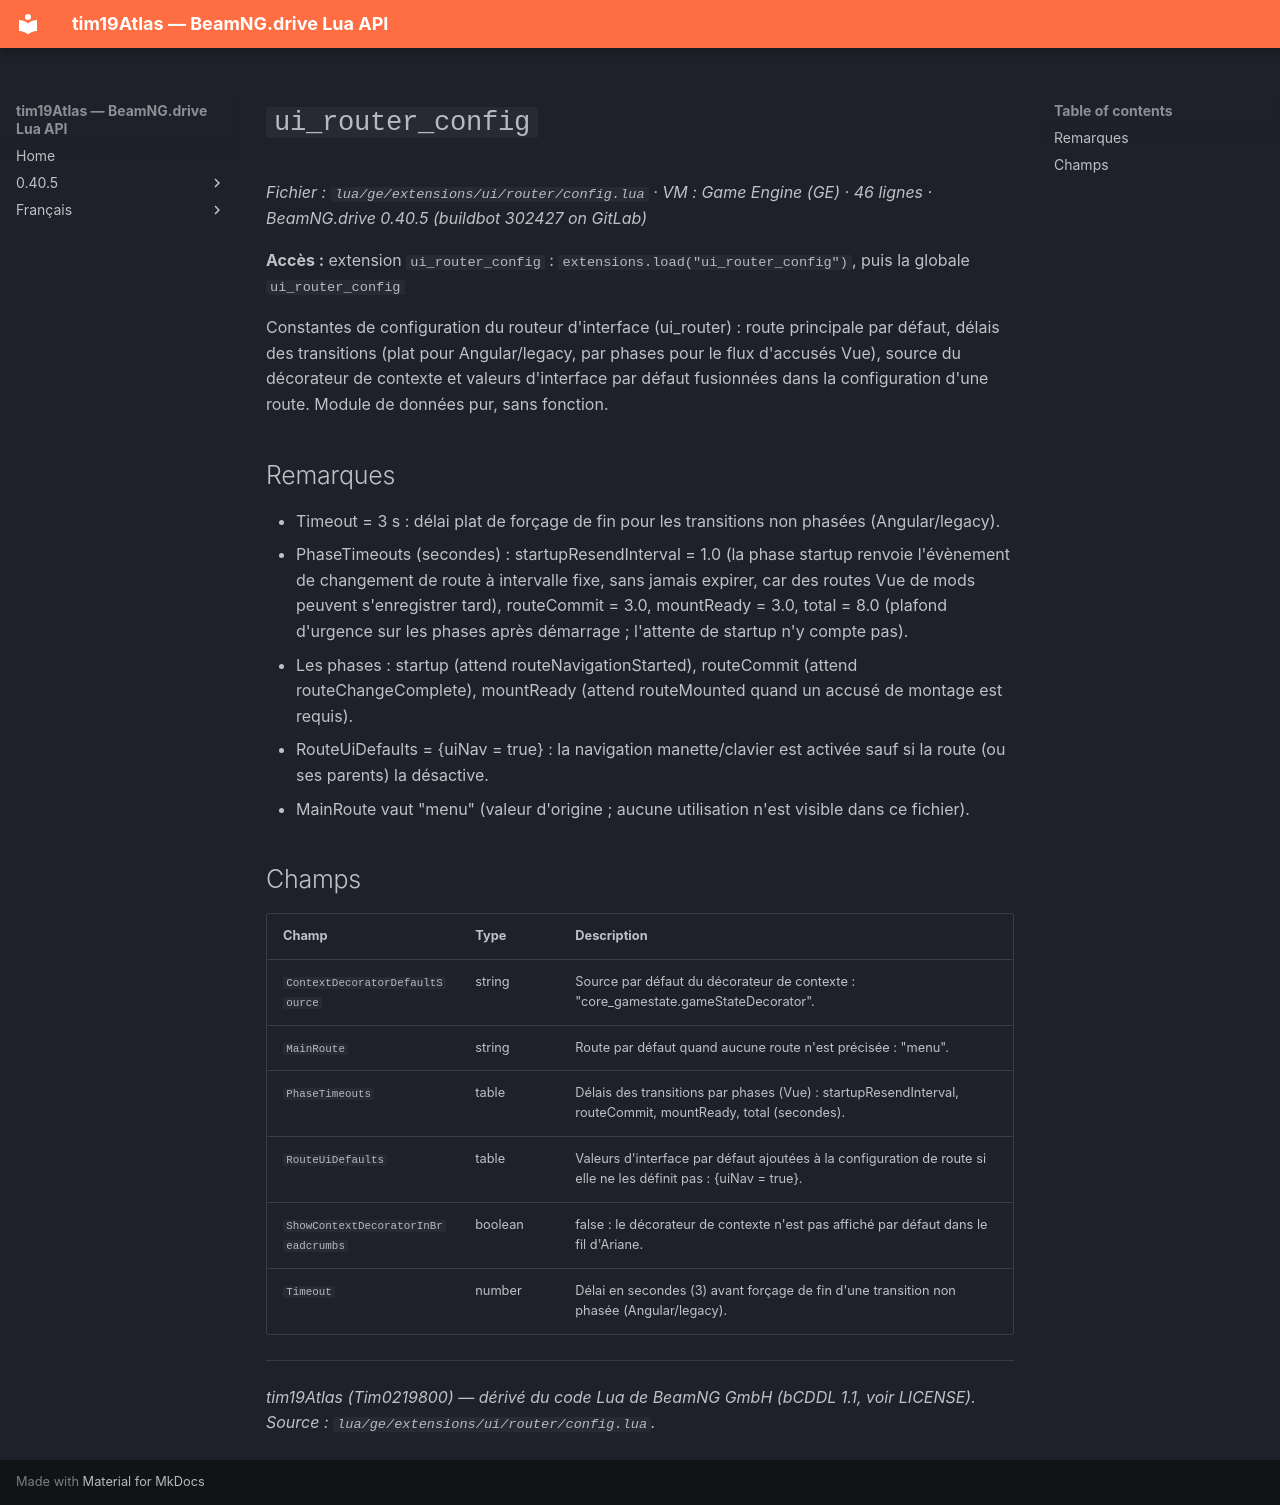

repository: Tim0219800/beamng-lua-atlas · page: fr/0.40.5/ge/extensions/ui/router/config.html · generator: mkdocs

# `ui_router_config`

*Fichier : `lua/ge/extensions/ui/router/config.lua` · VM : Game Engine (GE) · 46 lignes · BeamNG.drive 0.40.5 (buildbot 302427 on GitLab)*

**Accès :** extension `ui_router_config` : `extensions.load("ui_router_config")`, puis la globale `ui_router_config`

Constantes de configuration du routeur d'interface (ui_router) : route principale par défaut, délais des transitions (plat pour Angular/legacy, par phases pour le flux d'accusés Vue), source du décorateur de contexte et valeurs d'interface par défaut fusionnées dans la configuration d'une route. Module de données pur, sans fonction.

## Remarques

- Timeout = 3 s : délai plat de forçage de fin pour les transitions non phasées (Angular/legacy).
- PhaseTimeouts (secondes) : startupResendInterval = 1.0 (la phase startup renvoie l'évènement de changement de route à intervalle fixe, sans jamais expirer, car des routes Vue de mods peuvent s'enregistrer tard), routeCommit = 3.0, mountReady = 3.0, total = 8.0 (plafond d'urgence sur les phases après démarrage ; l'attente de startup n'y compte pas).
- Les phases : startup (attend routeNavigationStarted), routeCommit (attend routeChangeComplete), mountReady (attend routeMounted quand un accusé de montage est requis).
- RouteUiDefaults = {uiNav = true} : la navigation manette/clavier est activée sauf si la route (ou ses parents) la désactive.
- MainRoute vaut "menu" (valeur d'origine ; aucune utilisation n'est visible dans ce fichier).

## Champs

| Champ | Type | Description |
|---|---|---|
| `ContextDecoratorDefaultSource` | string | Source par défaut du décorateur de contexte : "core_gamestate.gameStateDecorator". |
| `MainRoute` | string | Route par défaut quand aucune route n'est précisée : "menu". |
| `PhaseTimeouts` | table<string, number> | Délais des transitions par phases (Vue) : startupResendInterval, routeCommit, mountReady, total (secondes). |
| `RouteUiDefaults` | table | Valeurs d'interface par défaut ajoutées à la configuration de route si elle ne les définit pas : {uiNav = true}. |
| `ShowContextDecoratorInBreadcrumbs` | boolean | false : le décorateur de contexte n'est pas affiché par défaut dans le fil d'Ariane. |
| `Timeout` | number | Délai en secondes (3) avant forçage de fin d'une transition non phasée (Angular/legacy). |

---
*tim19Atlas (Tim0219800) — dérivé du code Lua de BeamNG GmbH (bCDDL 1.1, voir LICENSE). Source : `lua/ge/extensions/ui/router/config.lua`.*
